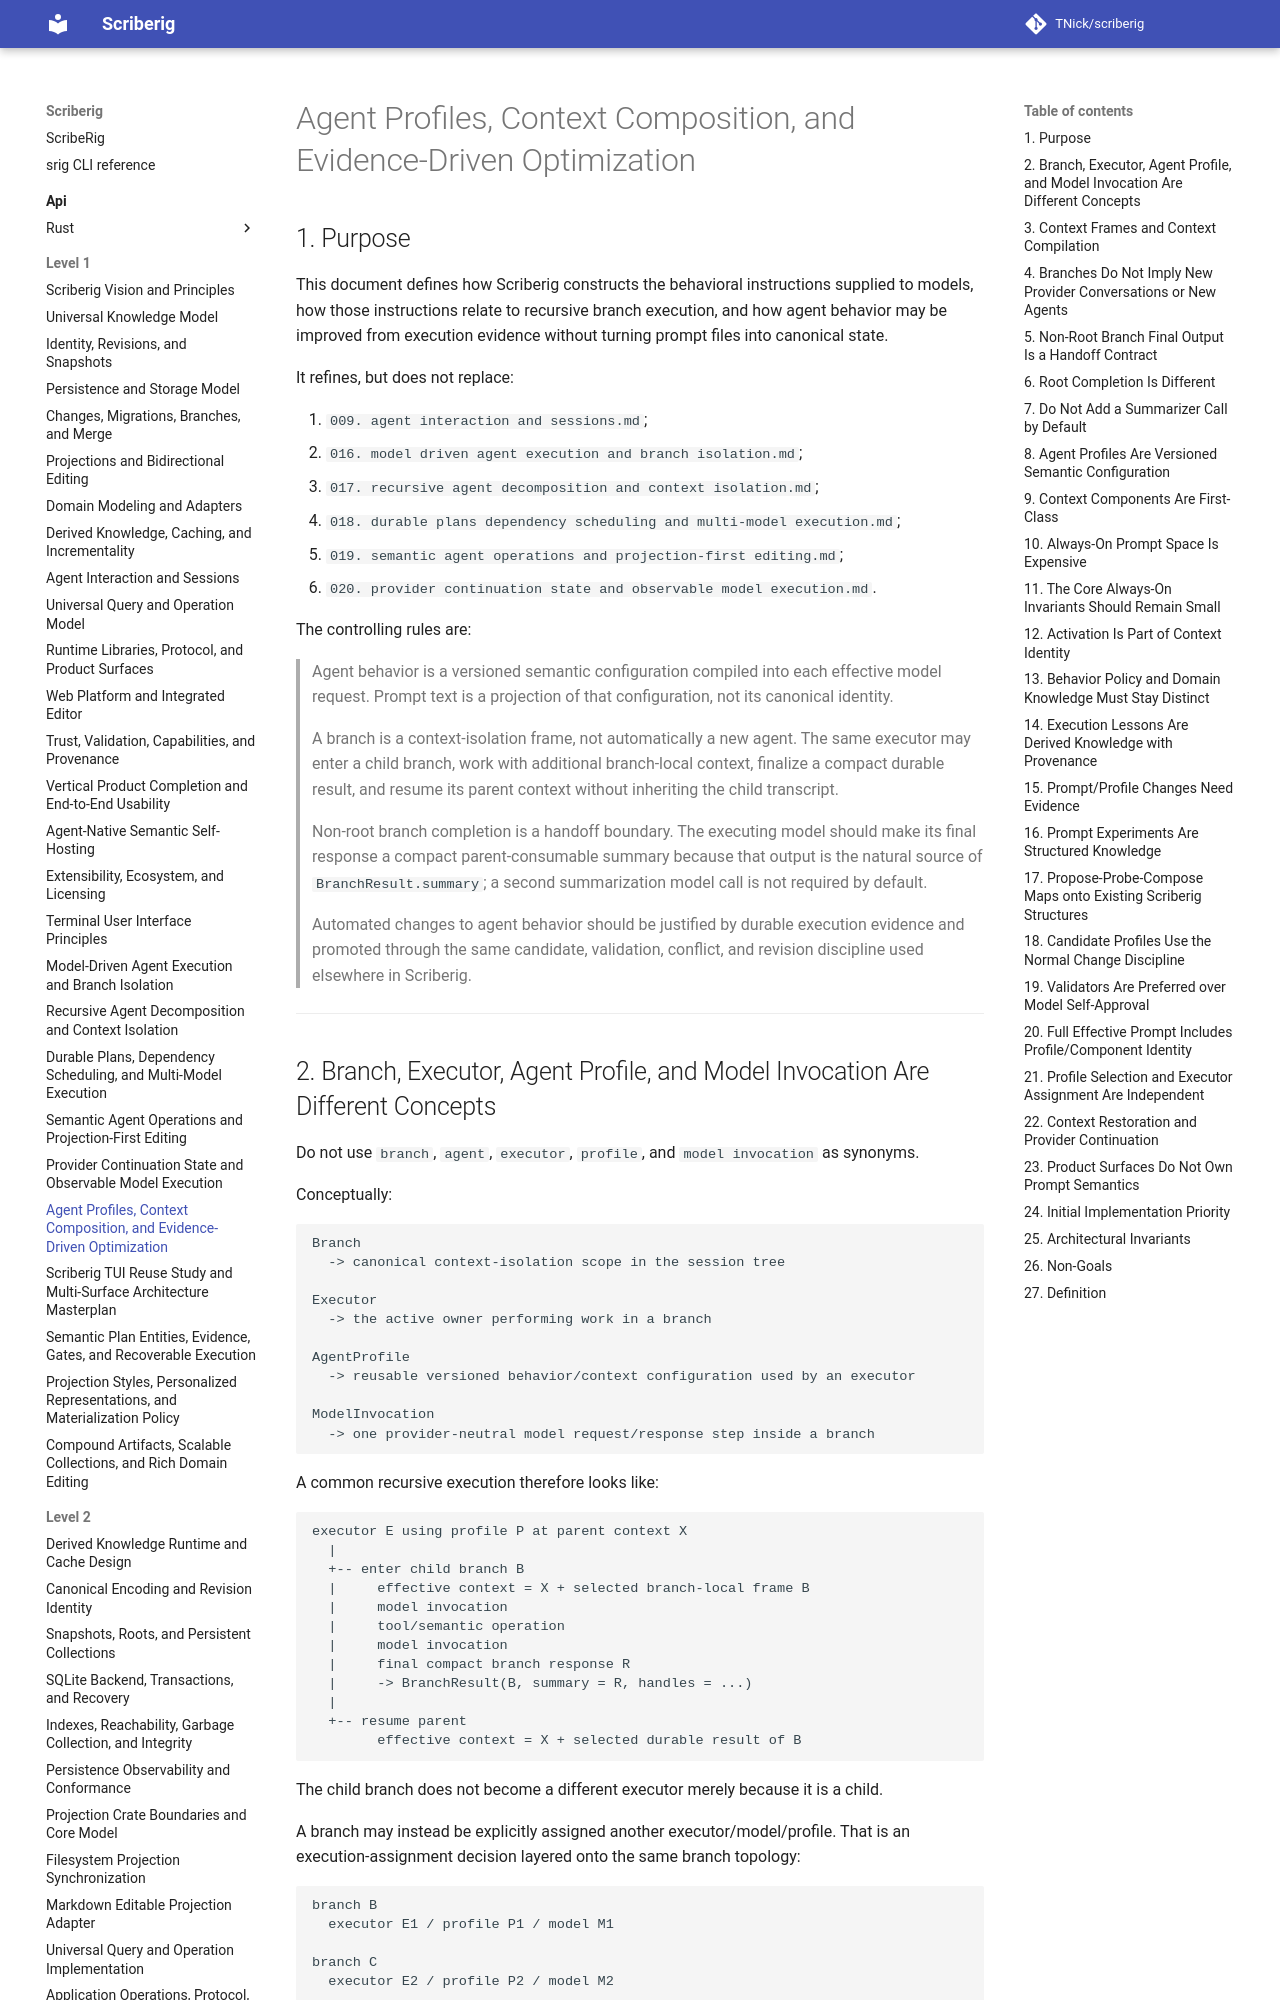

repository: TNick/scriberig · page: level-1/021. agent profiles context composition and evidence driven optimization/index.html · generator: mkdocs

# Agent Profiles, Context Composition, and Evidence-Driven Optimization

## 1. Purpose

This document defines how Scriberig constructs the behavioral instructions supplied to models, how those instructions relate to recursive branch execution, and how agent behavior may be improved from execution evidence without turning prompt files into canonical state.

It refines, but does not replace:

1. `009. agent interaction and sessions.md`;
2. `016. model driven agent execution and branch isolation.md`;
3. `017. recursive agent decomposition and context isolation.md`;
4. `018. durable plans dependency scheduling and multi-model execution.md`;
5. `019. semantic agent operations and projection-first editing.md`;
6. `020. provider continuation state and observable model execution.md`.

The controlling rules are:

> Agent behavior is a versioned semantic configuration compiled into each effective model request. Prompt text is a projection of that configuration, not its canonical identity.

> A branch is a context-isolation frame, not automatically a new agent. The same executor may enter a child branch, work with additional branch-local context, finalize a compact durable result, and resume its parent context without inheriting the child transcript.

> Non-root branch completion is a handoff boundary. The executing model should make its final response a compact parent-consumable summary because that output is the natural source of `BranchResult.summary`; a second summarization model call is not required by default.

> Automated changes to agent behavior should be justified by durable execution evidence and promoted through the same candidate, validation, conflict, and revision discipline used elsewhere in Scriberig.

---
